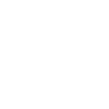
t = 0.00 s
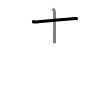
t = 1.50 s
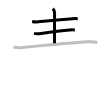
t = 3.25 s
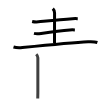
t = 4.75 s
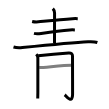
t = 6.50 s
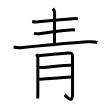
t = 8.00 s

The animated SVG that drew these frames (rendered in a browser with its animation timeline set to each time). Animation: 8 SMIL elements (animate=8); one cycle of 8.00 s.

<svg width="109px" height="109px" viewBox="0 0 px 109px" xmlns="http://www.w3.org/2000/svg" xmlns:xlink="http://www.w3.org/1999/xlink" xml:space="preserve" version="1.1"  baseProfile="full">
<path d="M32.13,21.42c1.62,0.38,4.59,0.54,6.21,0.38c9.16-0.92,21.57-2.3,34.18-3.13c2.69-0.18,3.81-0.09,5.23-0.02" style="fill:none;stroke:black;stroke-width:3;opacity:0">
  <animate attributeType="CSS" attributeName="opacity" from="0" to="1" begin="0s" dur="1s" repeatCount="0" fill="freeze" />
</path>
<path d="M52.81,8.63c1.15,1.15,1.76,2.62,1.76,4.42c0,0.43-0.09,28.62-0.07,30.19" style="fill:none;stroke:black;stroke-width:3;opacity:0">
  <animate attributeType="CSS" attributeName="opacity" from="0" to="1" begin="1s" dur="1s" repeatCount="0" fill="freeze" />
</path>
<path d="M34,33.37c2.39,0.62,4.73,0.4,7.13,0.05c9.07-1.31,22.36-2.96,28.71-3.46c2.21-0.17,3.85-0.08,5.03-0.02" style="fill:none;stroke:black;stroke-width:3;opacity:0">
  <animate attributeType="CSS" attributeName="opacity" from="0" to="1" begin="2s" dur="1s" repeatCount="0" fill="freeze" />
</path>
<path d="M13.5,47c2.5,0.75,5.8,0.86,8.88,0.55c19.41-1.93,51.54-5.05,65.69-5.8c3.1-0.16,7.07,0,9.3,0.73" style="fill:none;stroke:black;stroke-width:3;opacity:0">
  <animate attributeType="CSS" attributeName="opacity" from="0" to="1" begin="3s" dur="1s" repeatCount="0" fill="freeze" />
</path>
<path d="M36.26,54.19c1.09,1.09,1.59,2.89,1.59,3.52c0,4.92,0,20.42,0,34.56c0,2.23-0.1,4.11-0.1,6.24" style="fill:none;stroke:black;stroke-width:3;opacity:0">
  <animate attributeType="CSS" attributeName="opacity" from="0" to="1" begin="4s" dur="1s" repeatCount="0" fill="freeze" />
</path>
<path d="M38.2,55.78c0.59-0.03,29.02-2.73,30.58-2.8c2.47-0.11,3.73,0.89,3.73,3.05c0,3.72,0.08,26.23,0.08,38.15c0,10.58-6.97,1.31-7.86,0.57" style="fill:none;stroke:black;stroke-width:3;opacity:0">
  <animate attributeType="CSS" attributeName="opacity" from="0" to="1" begin="5s" dur="1s" repeatCount="0" fill="freeze" />
</path>
<path d="M39.2,67.61c5.93-0.23,24.72-2.4,32.25-2.4" style="fill:none;stroke:black;stroke-width:3;opacity:0">
  <animate attributeType="CSS" attributeName="opacity" from="0" to="1" begin="6s" dur="1s" repeatCount="0" fill="freeze" />
</path>
<path d="M39.12,79.23c5.88-0.35,24.26-1.98,32.13-2.31" style="fill:none;stroke:black;stroke-width:3;opacity:0">
  <animate attributeType="CSS" attributeName="opacity" from="0" to="1" begin="7s" dur="1s" repeatCount="0" fill="freeze" />
</path>
</svg>
